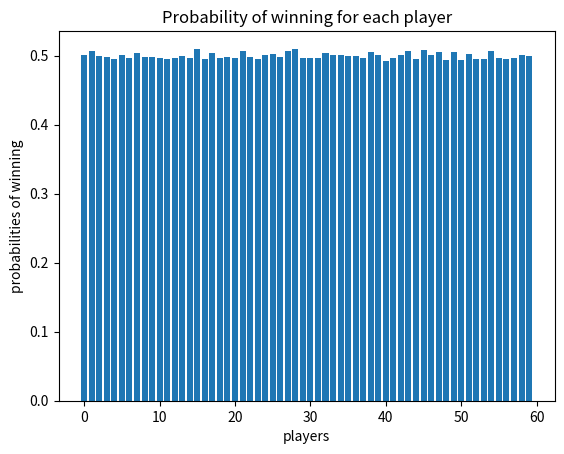
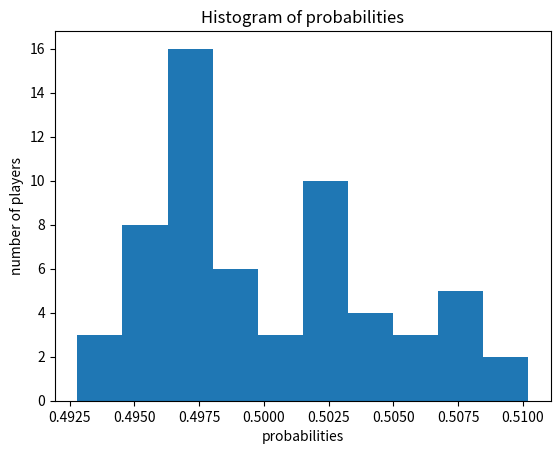

These charts were generated, in order, by the following Python code:
#!/usr/bin/env python3
# -*- coding: utf-8 -*-
"""
Created on Sat Nov 13 00:25:40 2021

@author: vsriya23
"""

import numpy as np 
import matplotlib.pyplot as plt
from numpy import random
import networkx as nx

def get_leaders(G):
    return sorted(G.nodes, key = G.degree, reverse=True)[:6]


SocialGraph = nx.barabasi_albert_graph(60, 2, 42)
Leaders = get_leaders(SocialGraph)

# You are given SocialGraph which reflects the social network of the 60 participants.
# Six chosen leaders are given to you as a list using variable called 'Leaders'

# Add any functions required
    
#%%

def Form_Teams(G, Leaders):
    """Form six teams each consisting of 10 individuals"""
    teams = {i:[i] + [0 for i in range(9)] for i in Leaders}
    picked = {i:'not picked' if i not in Leaders else 'picked' for i in G.nodes()}
 
    """ Add your code here """
    Qs = {i : [] for i in Leaders}
    random.shuffle(Leaders)# shuffling the leaders to randomise the order in which the leaders get to choose their first neighbours
    
    for node in Leaders:
        for nb in G.neighbors(node):
            if teams[node][1:].count(0) != 0 and picked[nb] != 'picked':
                idx = teams[node][1:].index(0) + 1
                teams[node][idx] = nb
                picked[nb] = 'picked'
                Qs[node].append(nb)
                
            elif teams[node][1:].count(0) == 0:
                break
            
    
    
    while not all(True if len(Qs[i]) == 0 else False  for i in Qs): #Till all the neighbour lists are empty the while loop keeps running
        random.shuffle(Leaders) #After all the leaders pick the i -1 th neighbours in random order the leaders are shuffled again before picking the ith neighbours
        # Since they are shuffled after every round of picking members in case they have common neighbours the leaders have an equal chance of picking them for their teams
        
        
        for leader in Leaders: 
            neighbour_lst = []# for each leader we are creating a list of i th neighbours
            
            for node in Qs[leader]: # iterating through the list of i-1 th neighbours and iterating through their neighbours to get the ith neighbours
                for nb in G.neighbors(node):
                    if teams[leader][1:].count(0) == 0: # if the team is full no more members are added, the neighbour list will be empty
                        neighbour_lst = []
                        
                        break
                    elif picked[nb] != 'picked'  and teams[leader][1:].count(0) != 0: # if the team is not full and the ith neighbour is not picked, it is added to the team and neighbour list and it is labelled as 'picked'
                        neighbour_lst.append(nb)
                        idx = teams[leader][1:].index(0) + 1
                        teams[leader][idx] = nb
                        picked[nb] = 'picked'
            
            Qs[leader] = neighbour_lst

    # after iterating through the neighbours, if some teams still have free spots, the leaders pick members at random to fill up the team
    random.shuffle(Leaders)
    
    for node in Leaders:
        if node != 0:
            zero_count = teams[node].count(0)
        else:
            zero_count = teams[node].count(0) -1
        if zero_count != 0:
            np_list = [n for n in G.nodes() if picked[n] != 'picked']
            
            node_list = random.choice(np_list, zero_count, replace=False)
            for nd in node_list:
                picked[nd] = 'picked'
                teams[node][teams[node][1:].index(0) + 1] = nd             
                        
            
    
    return teams

def Tug_of_war(Teams):
    """ Tug of war round. Each team has equal chance of winning. Returns three winning teams."""
    """ Add your code here """
    
    # since all teams have equal chances of winning, in a round any 3 teams can be the winners
    
    winners = random.choice(list(Teams.keys()) , 3, replace = False)
    Winning_Teams = {i: Teams[i] for i in winners}
    
    
    
    return Winning_Teams


def simulate(G, Leaders):
    """ Simulate the scenario multiple times """
    probabilities_of_winning = {i:0.2 for i in G.nodes}
    """ Modify the code as required """
    for i in range(1,10001):
        Teams = Form_Teams(G,Leaders)
        # print(Teams)
        Winners = Tug_of_war(Teams)
        
        # Update the probabilites
        winner_lst = []
        for team in Winners:
            winner_lst += Winners[team]
            
        for player in G.nodes:
            if player in winner_lst:
                probabilities_of_winning[player] = (probabilities_of_winning[player]* (i-1) + 1)/i
                
            else:
                probabilities_of_winning[player] = (probabilities_of_winning[player]* (i-1))/i
        
        
        
        
        
    return probabilities_of_winning
    
#%% plotting bar plot and histogram for probabilities to visualise the distribution of probabilities
probabilities = simulate(SocialGraph, Leaders)
prob = list(probabilities.values())

plt.figure(1)
plt.bar(list(range(60)), prob)
plt.title('Probability of winning for each player')
plt.xlabel('players')
plt.ylabel('probabilities of winning')


plt.figure(2)
plt.hist(prob)
plt.title('Histogram of probabilities')
plt.xlabel('probabilities')
plt.ylabel('number of players')
